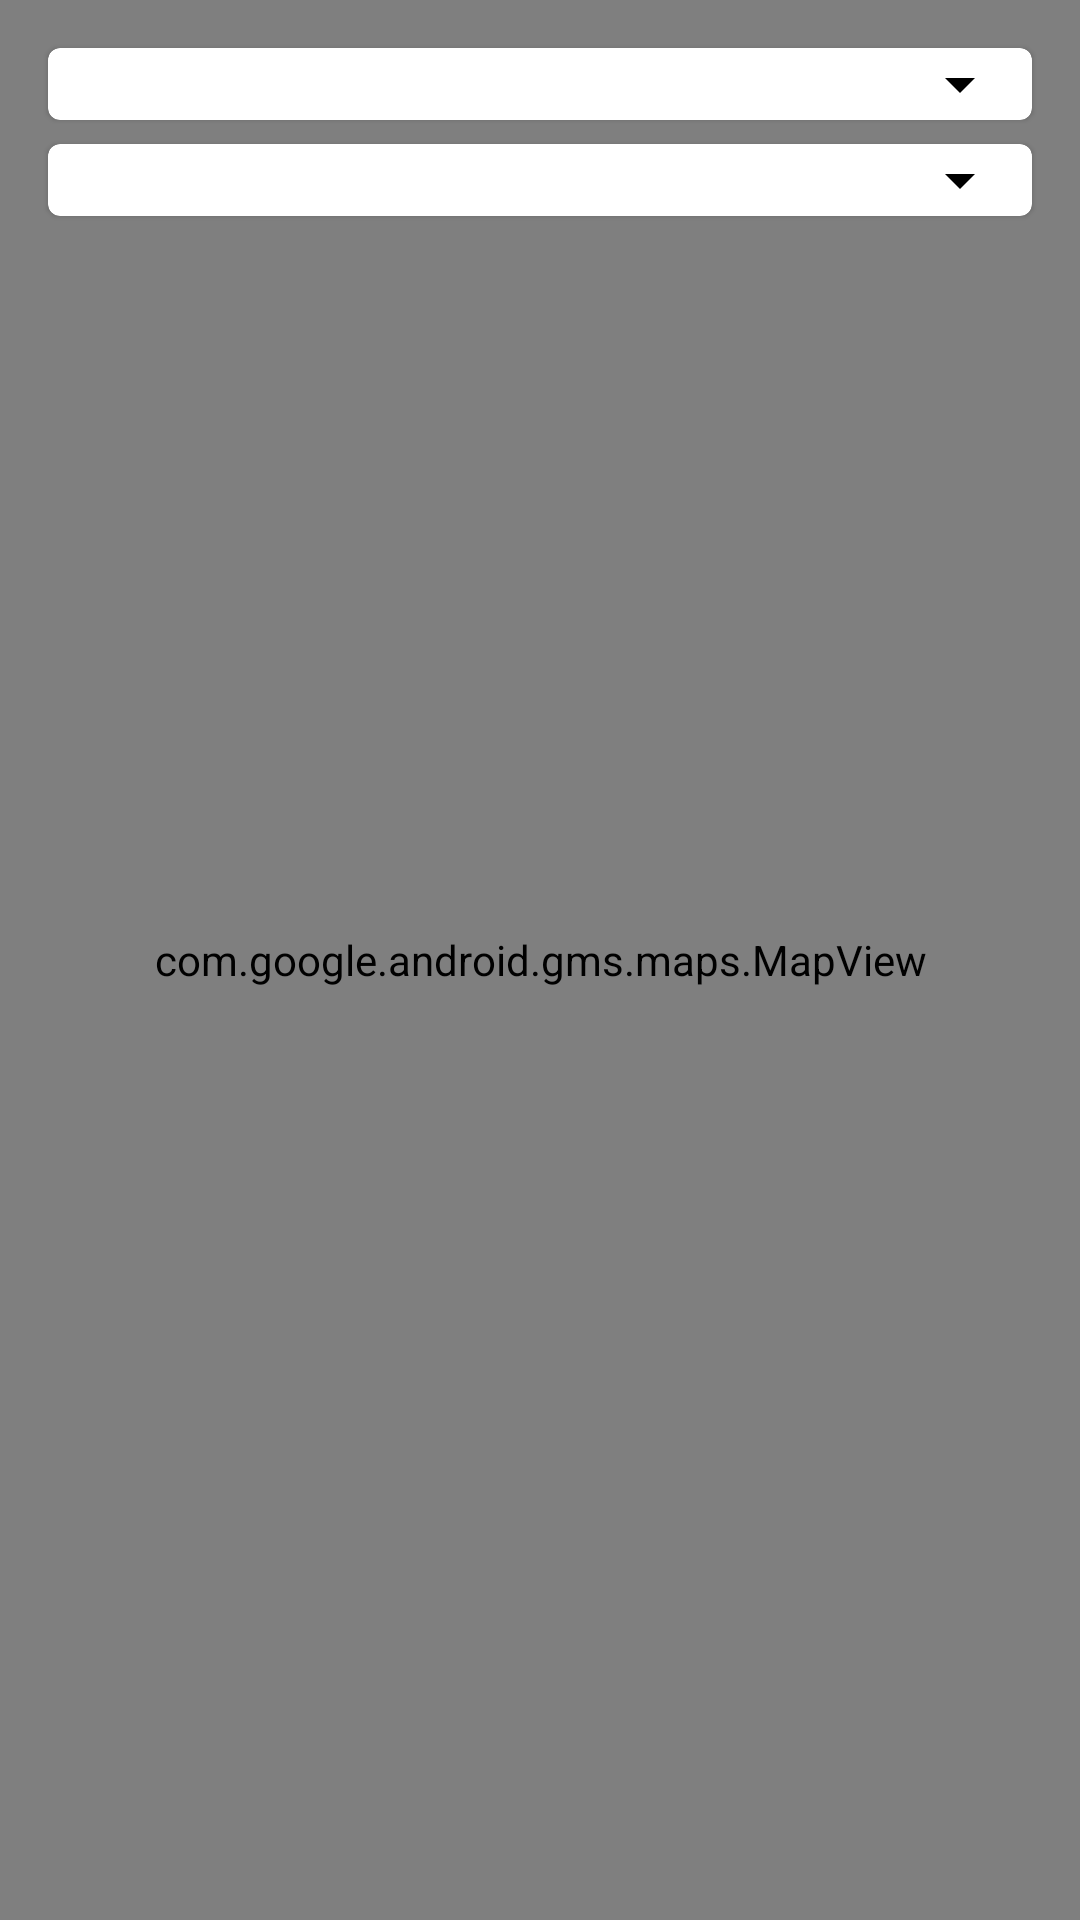

The Android layout XML behind this screen, and the referenced resources:
<!-- AndroidManifest.xml: application theme Theme.EONETUnofficial -->
<!-- res/layout/fragment_home.xml -->
<?xml version="1.0" encoding="utf-8"?>
<androidx.constraintlayout.widget.ConstraintLayout xmlns:android="http://schemas.android.com/apk/res/android"
    android:layout_width="match_parent"
    android:layout_height="match_parent"
    xmlns:tools="http://schemas.android.com/tools"
    xmlns:app="http://schemas.android.com/apk/res-auto"
    tools:context=".ui.home.HomeFragment">


    <com.google.android.gms.maps.MapView
        android:id="@+id/map_view"
        android:layout_width="match_parent"
        android:layout_height="match_parent" />

    <com.google.android.material.card.MaterialCardView
        android:id="@+id/categories_card_view"
        android:layout_width="match_parent"
        android:layout_height="wrap_content"
        app:layout_constraintTop_toTopOf="parent"
        android:layout_marginStart="16dp"
        android:layout_marginEnd="16dp"
        android:layout_marginTop="16dp">

        <Spinner
            android:backgroundTint="@android:color/black"
            android:id="@+id/categories_spinner"
            android:layout_width="match_parent"
            android:layout_height="wrap_content"
            app:layout_constraintTop_toTopOf="parent"
            app:layout_constraintEnd_toEndOf="parent"
            app:layout_constraintStart_toStartOf="parent"
            />

    </com.google.android.material.card.MaterialCardView>


    <com.google.android.material.card.MaterialCardView
        android:id="@+id/categories_card_detail"
        android:layout_width="match_parent"
        android:layout_height="wrap_content"
        app:layout_constraintTop_toBottomOf="@id/categories_card_view"
        android:layout_marginStart="16dp"
        android:layout_marginEnd="16dp"
        android:layout_marginTop="8dp" >

        <Spinner
            android:backgroundTint="@android:color/black"
            android:id="@+id/detail_categories_spinner"
            android:layout_width="match_parent"
            android:layout_height="wrap_content"
            app:layout_constraintTop_toTopOf="parent"
            app:layout_constraintEnd_toEndOf="parent"
            app:layout_constraintStart_toStartOf="parent"
            />

    </com.google.android.material.card.MaterialCardView>


</androidx.constraintlayout.widget.ConstraintLayout>
<!-- resources referenced by this layout -->
<resources>
  <style name="Theme.EONETUnofficial" parent="Theme.MaterialComponents.DayNight.NoActionBar">
          
          <item name="colorPrimary">@color/purple_500</item>
          <item name="colorPrimaryVariant">@color/purple_700</item>
          <item name="colorOnPrimary">@color/white</item>
          
          <item name="colorSecondary">@color/teal_200</item>
          <item name="colorSecondaryVariant">@color/teal_700</item>
          <item name="colorOnSecondary">@color/black</item>
          
          <item name="android:statusBarColor" tools:targetApi="l">?attr/colorPrimaryVariant</item>
          
      </style>
  <color name="purple_500">#FF6200EE</color>
  <color name="purple_700">#FF3700B3</color>
  <color name="white">#FFFFFFFF</color>
  <color name="teal_200">#FF03DAC5</color>
  <color name="teal_700">#FF018786</color>
  <color name="black">#FF000000</color>
</resources>
